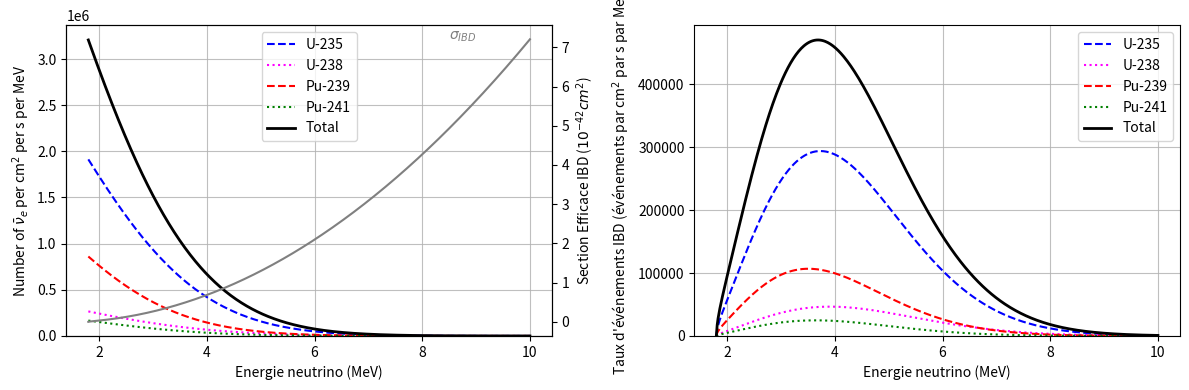

Here is the Python script that generated this plot:
import numpy as np
import matplotlib.pyplot as plt

class PhysicsConstants:
    GW_TO_MEV_S = 1e9 * 6.241509e12  # Conversion Puissance -> MeV/s
    KM_TO_CM = 1e5                   # Conversion Distance -> cm
    
    # Constantes pour la section efficace IBD (Vogel & Beacom)
    DELTA_NP = 1.2933  # Différence de masse Neutron-Proton (MeV)
    ME = 0.511         # Masse de l'électron (MeV)
    SIGMA_PREFACTOR = 0.0952 # Préfacteur en 10^-42 cm^2/MeV^2

# Paramètres des isotopes
ISOTOPES = {
    'U235':  {'energy_per_fission': 202.36, 'fission_fraction': 0.58},
    'U238':  {'energy_per_fission': 205.99, 'fission_fraction': 0.07},
    'Pu239': {'energy_per_fission': 211.12, 'fission_fraction': 0.30},
    'Pu241': {'energy_per_fission': 214.26, 'fission_fraction': 0.05}
}

# Paramètres de Vogel-Engel pour le spectre S(E)
VOGEL_COEFFS = {
    'U235':  [0.870, -0.160, -0.0910],
    'U238':  [0.976, -0.162, -0.0790],
    'Pu239': [0.896, -0.239, -0.0981],
    'Pu241': [0.793, -0.080, -0.1085]
}

def ibd_cross_section(energy_nu):
    """
    Calcule la section efficace Inverse Beta Decay (IBD).
    """
    # Seuil de réaction : E_nu > Delta + m_e approx 1.806 MeV
    threshold = PhysicsConstants.DELTA_NP + PhysicsConstants.ME
    
    # Initialisation à zéro
    sigma = np.zeros_like(energy_nu)
    
    # Calcul uniquement pour les énergies au-dessus du seuil
    mask = energy_nu > threshold
    E_nu_valid = energy_nu[mask]
    
    # Energie du positron: E_e = E_nu - (Mn - Mp)
    E_e = E_nu_valid - PhysicsConstants.DELTA_NP
    
    # Impulsion du positron: p_e = sqrt(E_e^2 - m_e^2)
    p_e = np.sqrt(E_e**2 - PhysicsConstants.ME**2)
    
    # Formule : sigma = 0.0952 * E_e * p_e * 10^-42 cm^2
    val = PhysicsConstants.SIGMA_PREFACTOR * E_e * p_e
    
    sigma[mask] = val
    return sigma

def spectrum_per_fission(energy_array, isotope):
    """Spectre S_i(E) selon Vogel-Engel."""
    coeffs = VOGEL_COEFFS[isotope]
    return np.exp(coeffs[0] + coeffs[1]*energy_array + coeffs[2]*(energy_array**2))

class Reactor:
    def __init__(self, name, power_gw, baseline_km):
        self.name = name
        self.power_gw = power_gw
        self.baseline_km = baseline_km
        self.fission_fractions = {iso: data['fission_fraction'] for iso, data in ISOTOPES.items()}

    def get_fission_rate(self):
        denom = 0
        for iso, fraction in self.fission_fractions.items():
            e_i = ISOTOPES[iso]['energy_per_fission']
            denom += fraction * e_i
        return (self.power_gw * PhysicsConstants.GW_TO_MEV_S) / denom

def calculate_flux_components(reactors, energy_grid):
    """
    Retourne un dictionnaire avec le flux total et les contributions par isotope.
    """
    # Initialisation 
    fluxes = {iso: np.zeros_like(energy_grid) for iso in ISOTOPES.keys()}
    fluxes['Total'] = np.zeros_like(energy_grid)
    
    print(f"Calcul des fluxs pour {len(reactors)} coeurs...")
    
    for core in reactors:
        fission_rate = core.get_fission_rate()
        dist_cm = core.baseline_km * PhysicsConstants.KM_TO_CM
        geom_factor = 1.0 / (4 * np.pi * dist_cm**2)
        
        # Pour chaque isotope, on ajoute sa contribution
        for iso, fraction in core.fission_fractions.items():
            s_i = spectrum_per_fission(energy_grid, iso)
            
            # Flux partiel = Taux * Fraction * Spectre * Géométrie
            partial_flux = fission_rate * fraction * s_i * geom_factor
            
            fluxes[iso] += partial_flux
            fluxes['Total'] += partial_flux
            
    return fluxes

def observable_spectrum(fluxes_dict, sigma_array):
    """
    Calcule le spectre observable (Taux d'événements) pour chaque isotope.
    Effectue le produit : Flux(E) * SectionEfficace(E).
    """
    obs_spectra = {}
    
    for isotope, flux_array in fluxes_dict.items():
        obs_spectra[isotope] = flux_array * sigma_array
        
    return obs_spectra

# Liste des réacteurs (cf tableau 1-2)
reactor_list = [
    Reactor("YJ-C1", 2.9, 52.75), Reactor("YJ-C2", 2.9, 52.84),
    Reactor("YJ-C3", 2.9, 52.42), Reactor("YJ-C4", 2.9, 52.51),
    Reactor("YJ-C5", 2.9, 52.12), Reactor("YJ-C6", 2.9, 52.21),
    Reactor("TS-C1", 4.6, 52.76), Reactor("TS-C2", 4.6, 52.63),
    Reactor("DYB", 17.4, 215),    Reactor("HZ", 17.4, 265),
]

energies = np.linspace(1.8, 10, 500)
flux_data = calculate_flux_components(reactor_list, energies) 
sigma_ibd = ibd_cross_section(energies)                       
event_rates = observable_spectrum(flux_data, sigma_ibd)

fig, (ax_left, ax_right) = plt.subplots(1, 2, figsize=(12, 4))

styles = {
    'Total': {'c': 'black', 'ls': '-', 'lw': 2, 'label': 'Total'},
    'U235':  {'c': 'blue',  'ls': '--', 'lw': 1.5, 'label': 'U-235'},
    'U238':  {'c': 'magenta', 'ls': ':', 'lw': 1.5, 'label': 'U-238'},
    'Pu239': {'c': 'red',   'ls': '--', 'lw': 1.5, 'label': 'Pu-239'},
    'Pu241': {'c': 'green', 'ls': ':', 'lw': 1.5, 'label': 'Pu-241'}
}

for name, flux in flux_data.items():
    s = styles.get(name, {'c': 'gray', 'ls': '-'})
    ax_left.plot(energies, flux, label=s['label'], color=s['c'], linestyle=s['ls'], linewidth=s['lw'])

ax_left.set_xlabel("Energie neutrino (MeV)")
ax_left.set_ylabel(r"Number of $\bar{\nu}_e$ per cm$^2$ per s per MeV")
ax_left.set_ylim(bottom=0)
ax_left.legend(loc='upper center')
ax_left.grid(True, alpha=0.8)

# Axe de droite : Section Efficace
ax_left2 = ax_left.twinx()
ax_left2.plot(energies, sigma_ibd, color='gray', label=r'$\sigma_{IBD}$ (Vogel & Beacom)')
ax_left2.set_ylabel(r"Section Efficace IBD ($10^{-42} cm^2$)", color='black')
ax_left2.tick_params(axis='y', labelcolor='black')
ax_left2.text(8.5, sigma_ibd[-1], r'$\sigma_{IBD}$', color='gray', fontweight='bold')

for name, rate in event_rates.items():
    s = styles.get(name, {'c': 'gray', 'ls': '-'})
    ax_right.plot(energies, rate, label=s['label'], color=s['c'], linestyle=s['ls'], linewidth=s['lw'])

ax_right.set_xlabel("Energie neutrino (MeV)")
ax_right.set_ylabel(r"Taux d'événements IBD (événements par cm$^2$ par s par MeV)")
ax_right.set_ylim(bottom=0)
ax_right.legend(loc='upper right')
ax_right.grid(True, alpha=0.8)

plt.tight_layout()
plt.show()